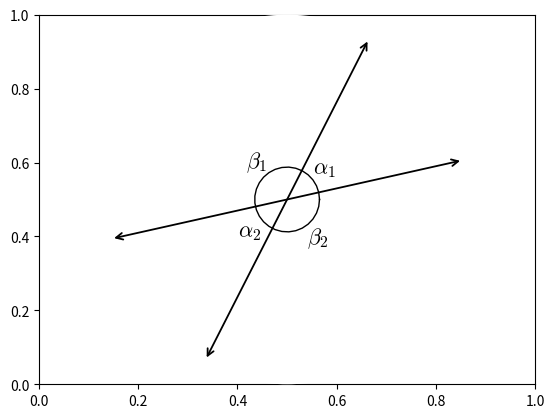

Write Python code to recreate this figure.
#T# the following code shows how to draw vertical angles in the intersection of two lines

#T# to draw vertical angles, the pyplot module of the matplotlib package is used
import matplotlib.pyplot as plt

#T# the patches module of the matplotlib package is used to draw arrows
import matplotlib.patches as mpatches

#T# the numpy package is used to facilitate drawing arcs in polar coordinates
import numpy as np

#T# create the figure and axes
fig1, ax1 = plt.subplots(1, 1)

#T# set the projection of the axes to polar projection
ax1 = plt.subplot(1, 1, 1, projection = 'polar')

#T# set the aspect of the axes
ax1.set_aspect('equal')

#T# hide the spine and axes ticks
ax1.spines['polar'].set_visible(False)
ax1.xaxis.set_visible(False)
ax1.yaxis.set_visible(False)

#T# create the vertex and two angles (one angle for each of the two lines in the intersection)
p0 = (0, 0)
a1 = 0.22
a2 = 1.10

#T# plot the lines and the arcs of the angles
line1 = mpatches.FancyArrowPatch((a1 + np.pi, 1), (a1, 1), arrowstyle = '<->', mutation_scale = 12, linewidth = 1.3)
line2 = mpatches.FancyArrowPatch((a2 + np.pi, 1), (a2, 1), arrowstyle = '<->', mutation_scale = 12, linewidth = 1.3)
ax1.add_patch(line1)
ax1.add_patch(line2)

plt.polar(np.linspace(0, 2*np.pi, 30), .18*np.ones(30), 'k', linewidth = 1)

#T# set the math text font to the Latex default, Computer Modern
import matplotlib
matplotlib.rcParams['mathtext.fontset'] = 'cm'

#T# label the angles
label1 = plt.annotate(r'$\alpha_1$', ((a1 + a2)/2, .18), ha = 'left', va = 'bottom', size = 16)
label2 = plt.annotate(r'$\alpha_2$', ((a1 + a2)/2 + np.pi, .18), ha = 'right', va = 'top', size = 16)
label3 = plt.annotate(r'$\beta_1$', ((a2 + a1 + np.pi)/2, .18), ha = 'right', va = 'bottom', size = 16)
label4 = plt.annotate(r'$\beta_2$', ((a2 + a1 + np.pi)/2 + np.pi, .18), ha = 'left', va = 'top', size = 16)

#T# drag the labels into better positions after plotting them
label1.draggable()
label2.draggable()
label3.draggable()
label4.draggable()

#T# show the results
plt.show()